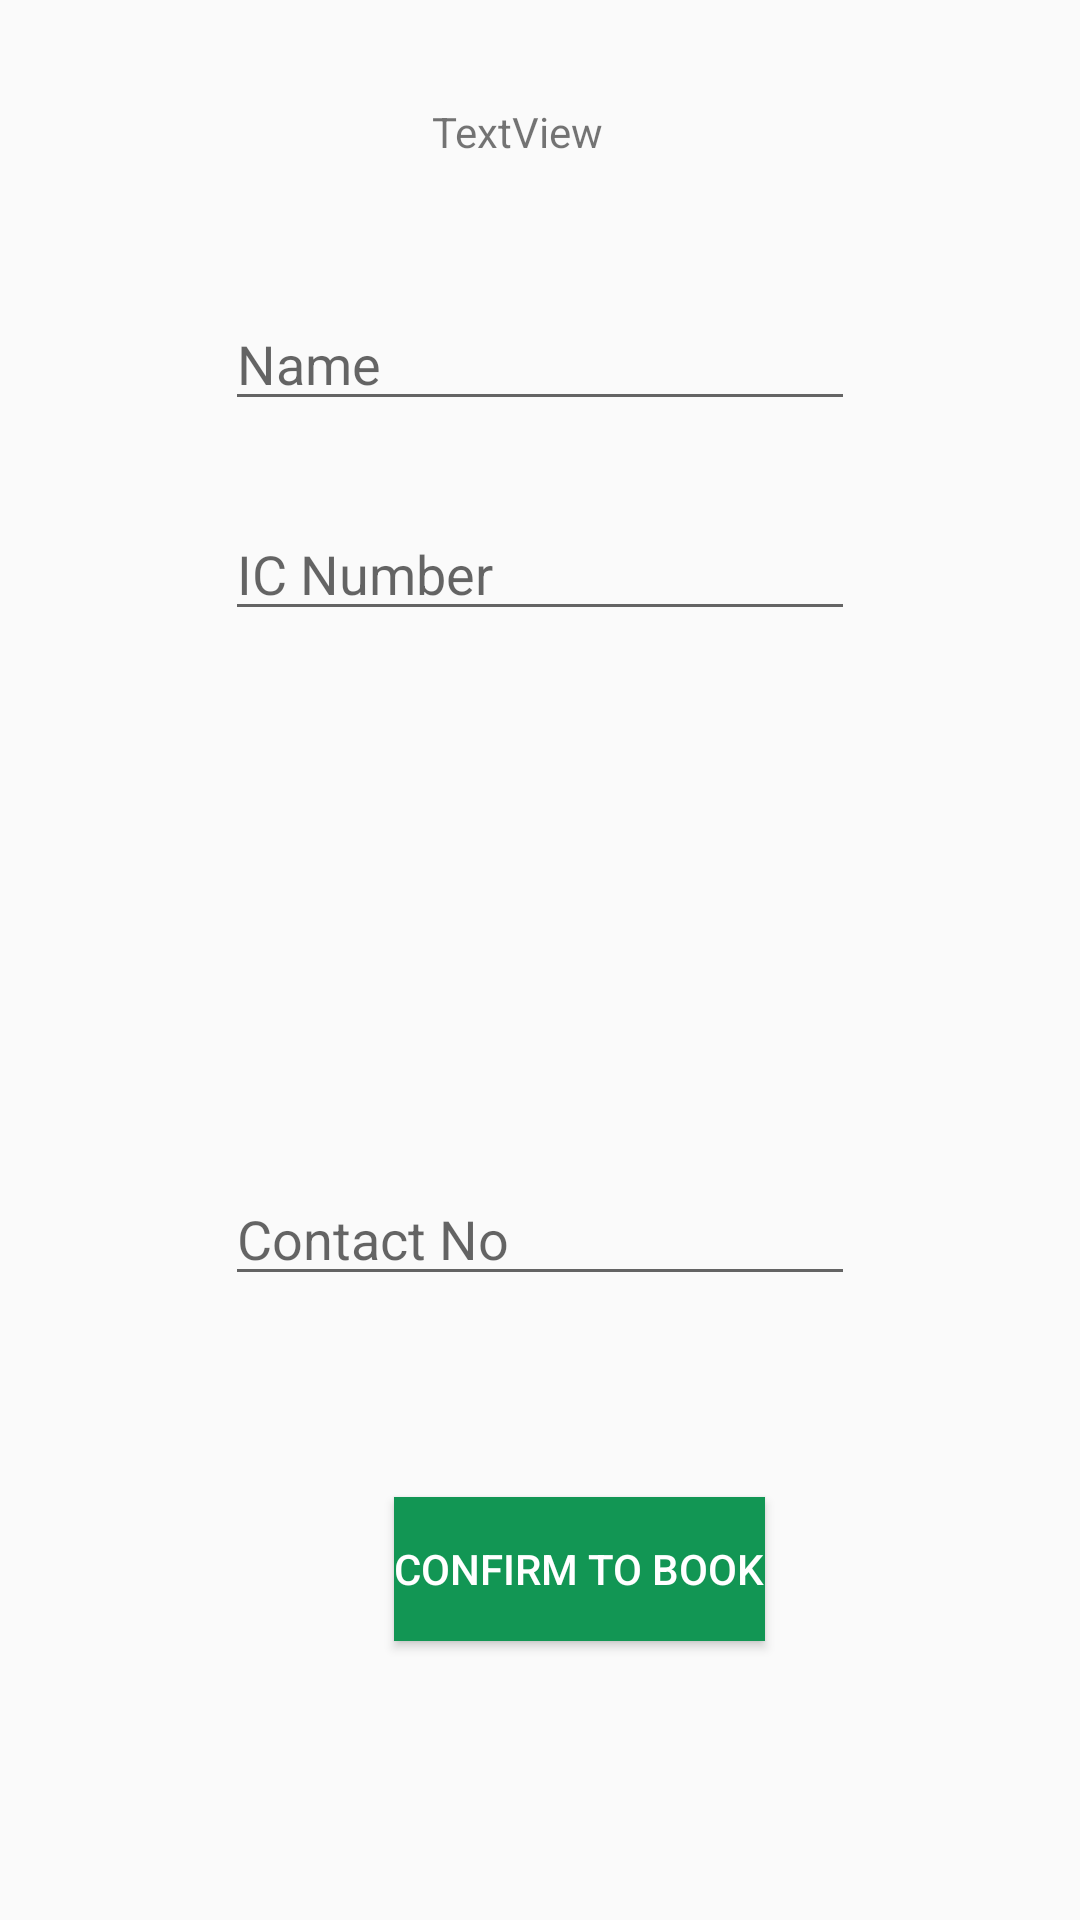

Reconstruct the res/layout file that produces this screen, plus the resources it refers to.
<!-- AndroidManifest.xml: application theme AppTheme -->
<!-- res/layout/activity_confirm.xml -->
<?xml version="1.0" encoding="utf-8"?>

<RelativeLayout xmlns:android="http://schemas.android.com/apk/res/android"
    xmlns:app="http://schemas.android.com/apk/res-auto"
    android:layout_width="match_parent"
    android:layout_height="match_parent"
    xmlns:tools="http://schemas.android.com/tools"
    tools:context=".HomeFragment">

    
    
    
    
    
    


    <TextView
        android:id="@+id/IDTripDate"
        android:layout_width="251dp"
        android:layout_height="38dp"
        android:layout_alignParentStart="true"
        android:layout_alignParentTop="true"
        android:layout_marginStart="47dp"
        android:layout_marginTop="25dp"
        android:text="TextView"
        android:textAlignment="center"
        android:gravity="center"/>

    <EditText
        android:id="@+id/cName"
        android:layout_width="wrap_content"
        android:layout_height="wrap_content"
        android:layout_alignParentTop="true"
        android:layout_centerHorizontal="true"
        android:layout_marginTop="99dp"
        android:ems="10"
        android:inputType="textPersonName"
        android:hint="Name"
         />

    <EditText
        android:id="@+id/cIC"
        android:layout_width="wrap_content"
        android:layout_height="wrap_content"
        android:layout_alignParentTop="true"
        android:layout_centerHorizontal="true"
        android:layout_marginTop="169dp"
        android:ems="10"
        android:inputType="number"
        android:hint="IC Number" />

    <EditText
        android:id="@+id/cContact"
        android:layout_width="wrap_content"
        android:layout_height="wrap_content"
        android:layout_alignParentBottom="true"
        android:layout_centerHorizontal="true"
        android:layout_marginBottom="208dp"
        android:ems="10"
        android:inputType="number|phone"
        android:hint="Contact No" />

    <Button
        android:id="@+id/cConfirmBtn"
        android:layout_width="wrap_content"
        android:layout_height="wrap_content"
        android:layout_alignParentEnd="true"
        android:layout_alignParentBottom="true"
        android:layout_marginEnd="105dp"
        android:layout_marginBottom="93dp"
        android:text="Confirm to book"
        android:textColor="@android:color/white"
        android:background="@color/colorGreen"
        style="@style/AppTheme.RoundedCornerMaterialButton"/>


</RelativeLayout>
<!-- resources referenced by this layout -->
<resources>
  <color name="colorGreen">#129654</color>
  <style name="AppTheme.RoundedCornerMaterialButton" parent="Widget.AppCompat.Button.Colored">
          <item name="android:background">@drawable/rounded_shape</item>
      </style>
  <style name="AppTheme" parent="Theme.AppCompat.Light.DarkActionBar">
          
          <item name="colorPrimary">@color/colorGreen</item>
          <item name="colorPrimaryDark">@color/colorPrimaryDark</item>
          <item name="colorAccent">@color/colorAccent</item>
      </style>
  <!-- drawable rounded_shape (drawable) -->
  <shape
      xmlns:android="http://schemas.android.com/apk/res/android"
      android:shape="rectangle"   >
  
      <solid
          android:color="@color/colorGreen" >
      </solid>
  
      <corners
          android:radius="11dp"   >
      </corners>
  
  </shape>
  <color name="colorPrimaryDark">#00574B</color>
  <color name="colorAccent">#D81B60</color>
</resources>
